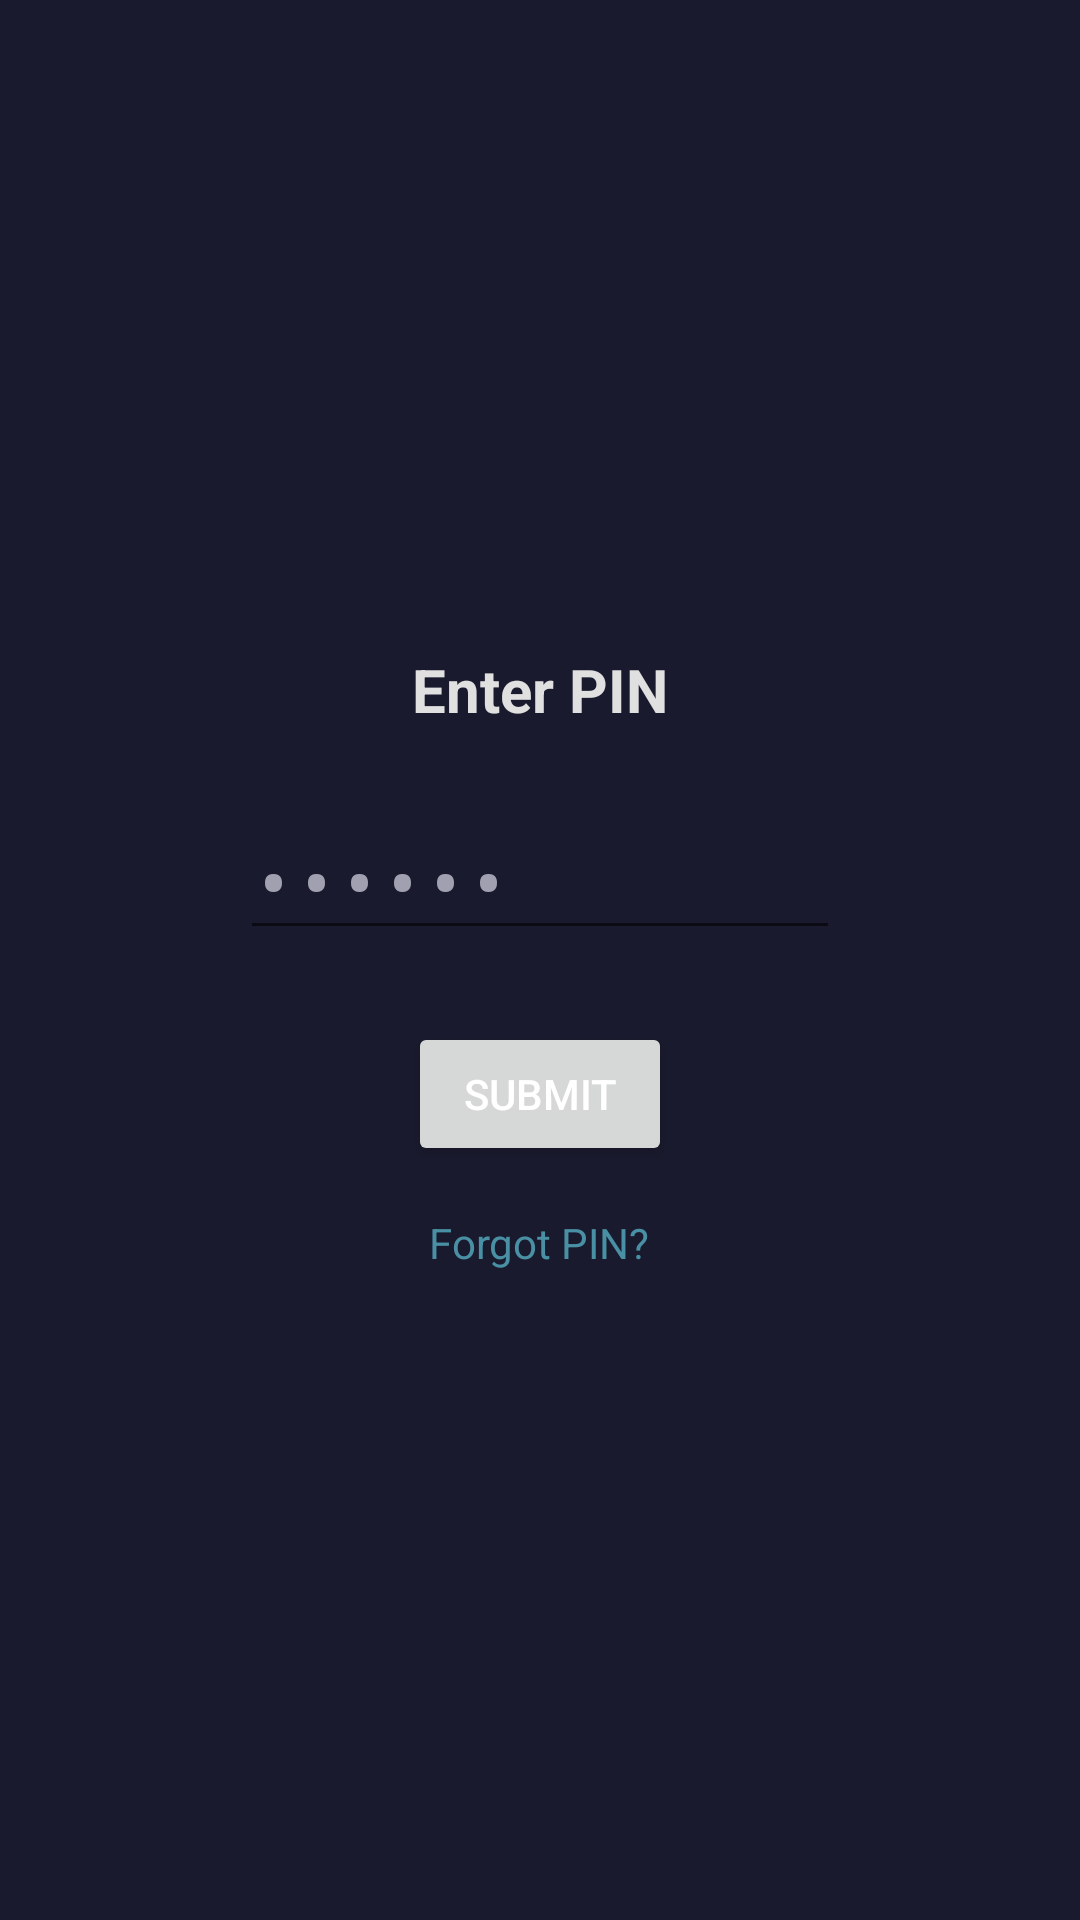

Layout XML and referenced resources for this Android screen:
<!-- AndroidManifest.xml: application theme Theme.Focus -->
<!-- res/layout/overlay_pin_entry.xml -->
<?xml version="1.0" encoding="utf-8"?>
<LinearLayout xmlns:android="http://schemas.android.com/apk/res/android"
    android:layout_width="match_parent"
    android:layout_height="match_parent"
    android:background="#1A1A2E"
    android:gravity="center"
    android:orientation="vertical"
    android:padding="32dp">

    <TextView
        android:id="@+id/pin_entry_title"
        android:layout_width="wrap_content"
        android:layout_height="wrap_content"
        android:text="Enter PIN"
        android:textColor="#E0E0E0"
        android:textSize="20sp"
        android:textStyle="bold" />

    <EditText
        android:id="@+id/pin_entry_input"
        android:layout_width="200dp"
        android:layout_height="wrap_content"
        android:layout_marginTop="24dp"
        android:inputType="numberPassword"
        android:maxLength="6"
        android:hint="••••••"
        android:textColor="#E0E0E0"
        android:textColorHint="#A0A0B0"
        android:textSize="24sp" />

    <TextView
        android:id="@+id/pin_entry_error"
        android:layout_width="wrap_content"
        android:layout_height="wrap_content"
        android:layout_marginTop="8dp"
        android:textColor="#B00020"
        android:textSize="14sp"
        android:visibility="gone" />

    <Button
        android:id="@+id/pin_entry_submit"
        android:layout_width="wrap_content"
        android:layout_height="wrap_content"
        android:layout_marginTop="24dp"
        android:text="Submit"
        android:textColor="#FFFFFF" />

    <TextView
        android:id="@+id/pin_entry_forgot"
        android:layout_width="wrap_content"
        android:layout_height="wrap_content"
        android:layout_marginTop="16dp"
        android:text="Forgot PIN?"
        android:textColor="#4A90A4"
        android:textSize="14sp" />
</LinearLayout>
<!-- resources referenced by this layout -->
<resources>
  <style name="Theme.Focus" parent="android:Theme.Material.Light.NoActionBar">
          <item name="android:statusBarColor">@android:color/transparent</item>
          <item name="android:navigationBarColor">@android:color/transparent</item>
          <item name="android:windowLightStatusBar">true</item>
          <item name="android:colorPrimary">#4A90A4</item>
          <item name="android:colorPrimaryDark">#2E5F6B</item>
      </style>
</resources>
